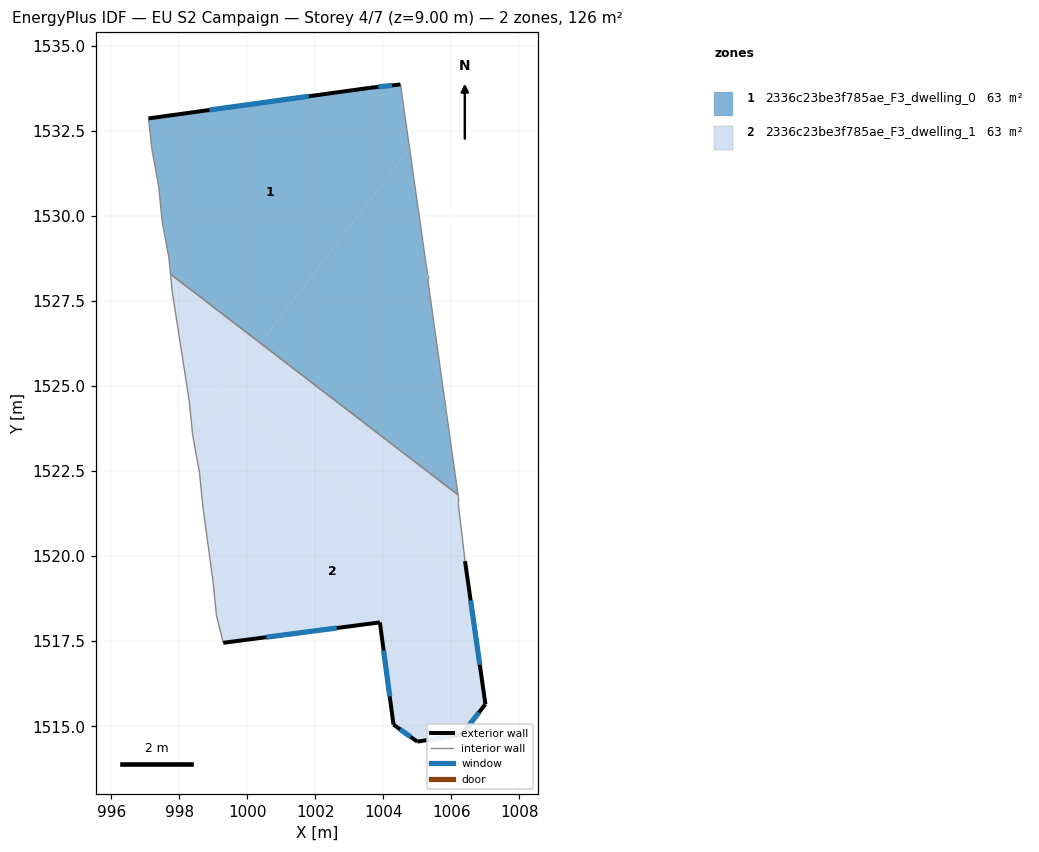
=== STOREY PLAN SPEC (per zone: floor XY polygon, exterior-wall plan segments, windows/doors) ===
zone 1: 2336c23be3f785ae_F3_dwelling_0  (62.9 m²)
  floor: (1004.77, 1531.98) (1005.30, 1528.26) (1005.30, 1528.16) (1006.19, 1521.80) (1000.39, 1526.26)
  floor: (1004.50, 1533.86) (1004.77, 1531.98) (1000.38, 1526.26) (997.74, 1528.29) (997.70, 1528.76) (997.50, 1529.86) (997.40, 1530.86) (997.20, 1531.96) (997.10, 1532.87) (1003.60, 1533.76)
  exterior wall: (1003.60, 1533.76) – (997.10, 1532.87)  [6.6 m]
    window: (1001.81, 1533.52) – (998.89, 1533.11)  [4.0 m²]
  exterior wall: (1004.50, 1533.86) – (1003.60, 1533.76)  [0.9 m]
    window: (1004.26, 1533.84) – (1003.85, 1533.79)  [0.5 m²]
  interior walls: 9
zone 2: 2336c23be3f785ae_F3_dwelling_1  (62.9 m²)
  floor: (1006.50, 1519.19) (1007.00, 1515.65) (1006.30, 1514.75) (1005.00, 1514.55) (1004.30, 1515.05) (1003.90, 1518.05) (999.29, 1517.45) (999.09, 1518.25) (998.99, 1519.25) (998.70, 1521.46) (998.60, 1522.46) (998.40, 1523.56) (998.39, 1523.66) (999.23, 1524.76)
  floor: (1006.19, 1521.80) (1006.20, 1521.75) (1006.20, 1521.55) (1006.40, 1519.85) (1006.50, 1519.19) (999.23, 1524.76) (1000.39, 1526.26)
  floor: (1000.38, 1526.26) (998.39, 1523.66) (998.30, 1524.56) (997.80, 1527.76) (997.74, 1528.29)
  exterior wall: (1006.30, 1514.75) – (1007.00, 1515.65)  [1.1 m]
    window: (1006.49, 1515.00) – (1006.81, 1515.40)  [0.7 m²]
  exterior wall: (1005.00, 1514.55) – (1006.30, 1514.75)  [1.3 m]
    window: (1005.36, 1514.60) – (1005.94, 1514.69)  [0.8 m²]
  exterior wall: (1004.30, 1515.05) – (1005.00, 1514.55)  [0.9 m]
    window: (1004.49, 1514.91) – (1004.81, 1514.69)  [0.5 m²]
  exterior wall: (1003.90, 1518.05) – (1004.30, 1515.05)  [3.0 m]
    window: (1004.01, 1517.23) – (1004.19, 1515.88)  [1.8 m²]
  exterior wall: (999.30, 1517.45) – (1003.90, 1518.05)  [4.6 m]
    window: (1000.56, 1517.62) – (1002.63, 1517.89)  [2.8 m²]
  exterior wall: (1007.00, 1515.65) – (1006.40, 1519.85)  [4.2 m]
    window: (1006.84, 1516.81) – (1006.57, 1518.70)  [2.6 m²]
  interior walls: 12

=== DERIVED (storey summary) ===
Building: EU S2 Campaign
Storey: 4 of 7  (floor level z = 9.00 m)
Storey gross floor area: 125.8 m²
Zones on this storey: 2
  - 2336c23be3f785ae_F3_dwelling_0: floor 62.9 m²; exterior wall 7.5 m (22.4 m²); 2 window(s) 4.5 m²; WWR 20.2%
  - 2336c23be3f785ae_F3_dwelling_1: floor 62.9 m²; exterior wall 15.2 m (45.7 m²); 6 window(s) 9.2 m²; WWR 20.2%
Zone adjacency (shared interzone walls):
  - 2336c23be3f785ae_F3_dwelling_0 ↔ 2336c23be3f785ae_F3_dwelling_1